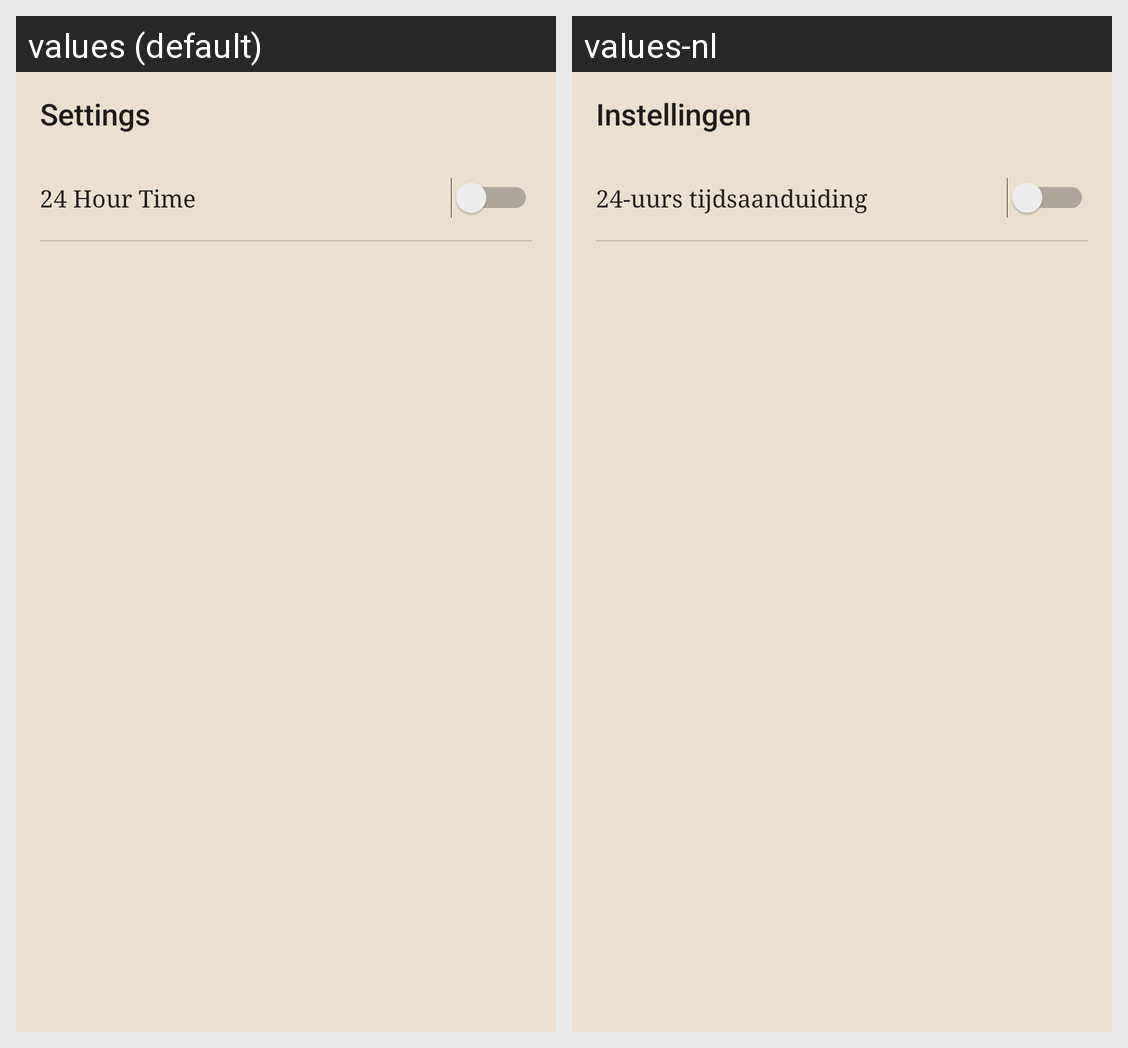

The Android screen above is rendered under two locales of the same app. Produce the string resources it draws, with the default and per-locale values.
Android screen res/layout/activity_settings.xml rendered under 2 locales, left to right: values (default), values-nl. Device: Nexus 5 (rendered at 1080×1920; each locale shown at half size, 540×960, under a caption strip naming it); theme AppTheme.
Strings drawn on this screen, with the default value and each locale's value (text and hints the layout hard-codes, and strings that could not be matched under every locale, appear in the picture but are not listed):

settings
  values: Settings
  values-nl: Instellingen

_24_hour_time
  values: 24 Hour Time
  values-nl: 24-uurs tijdsaanduiding
